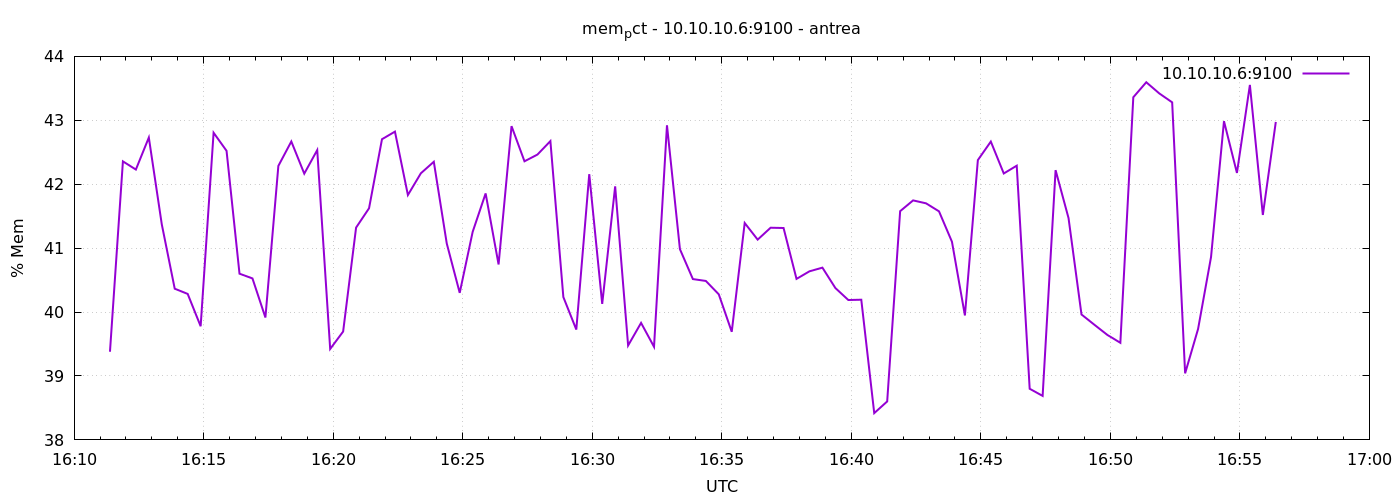

The data file committed next to this chart (first rows):
1777219883	39.37924877430811
1777219913	42.36
1777219943	42.23
1777219973	42.73
1777220003	41.37
1777220033	40.37
1777220063	40.28
1777220093	39.78
1777220123	42.81
1777220153	42.52
1777220183	40.6
1777220213	40.53
1777220243	39.91
1777220273	42.29
1777220303	42.67
1777220333	42.17
1777220363	42.53
1777220393	39.42
1777220423	39.7
1777220453	41.32
1777220483	41.62
1777220513	42.7
1777220543	42.82
1777220573	41.83
1777220603	42.17
1777220633	42.35
1777220663	41.07
1777220693	40.3
1777220723	41.25
1777220753	41.86
1777220783	40.74
1777220813	42.91
1777220843	42.36
1777220873	42.46
1777220903	42.67
1777220933	40.23
1777220963	39.73
1777220993	42.16
1777221023	40.13
1777221053	41.97
1777221083	39.48
1777221113	39.83
1777221143	39.46
1777221173	42.92
1777221203	40.98
1777221233	40.52
1777221263	40.49
1777221293	40.28
1777221323	39.69
1777221353	41.39
1777221383	41.13
1777221413	41.32
1777221443	41.32
1777221473	40.52
1777221503	40.64
1777221533	40.69
1777221563	40.38
1777221593	40.19
1777221623	40.19
1777221653	38.42
1777221683	38.6
... 30 more rows
